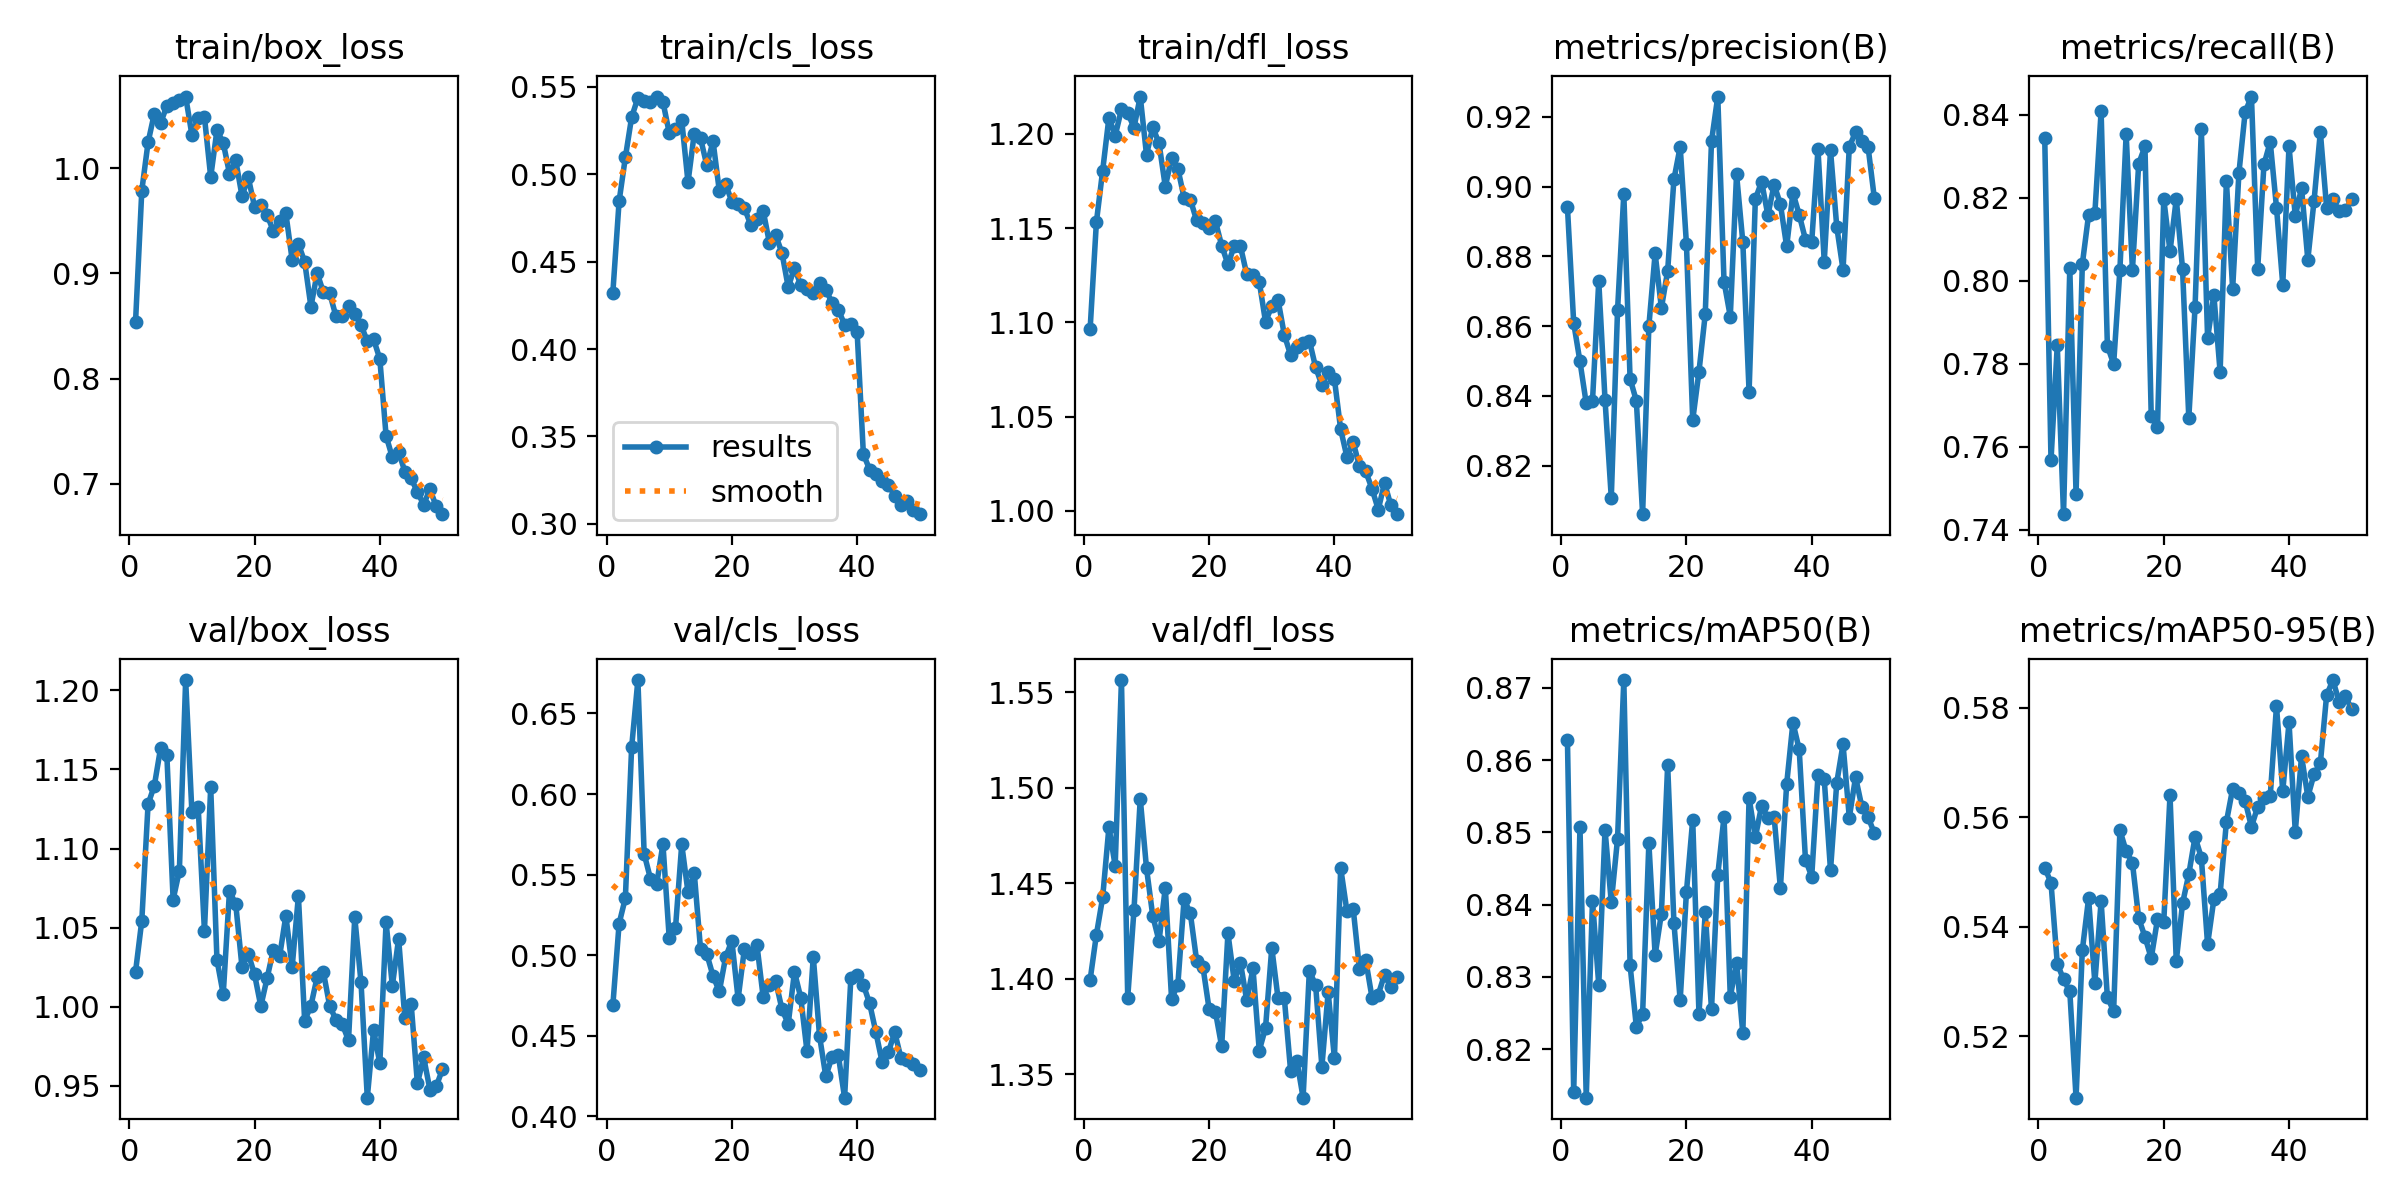

Source data for this figure (header and first rows):
epoch, time, train/box_loss, train/cls_loss, train/dfl_loss, metrics/precision(B), metrics/recall(B), metrics/mAP50(B), metrics/mAP50-95(B), val/box_loss, val/cls_loss, val/dfl_loss, lr/pg0, lr/pg1, lr/pg2
1, 41.49, 0.8538, 0.4322, 1.097, 0.8941, 0.8344, 0.8628, 0.5507, 1.022, 0.4688, 1.399, 0.0005503, 0.0005503, 0.0005503
2, 79.51, 0.9788, 0.4846, 1.153, 0.8609, 0.7568, 0.814, 0.548, 1.054, 0.5195, 1.423, 0.001084, 0.001084, 0.001084
3, 116.8, 1.025, 0.5097, 1.181, 0.8498, 0.7845, 0.8508, 0.5333, 1.128, 0.5354, 1.443, 0.001596, 0.001596, 0.001596
4, 153.5, 1.052, 0.5327, 1.209, 0.8378, 0.7438, 0.8133, 0.5303, 1.14, 0.629, 1.479, 0.001568, 0.001568, 0.001568
5, 190.6, 1.043, 0.5437, 1.199, 0.8385, 0.8031, 0.8405, 0.5282, 1.164, 0.6708, 1.459, 0.001535, 0.001535, 0.001535
6, 227.5, 1.059, 0.5417, 1.213, 0.8729, 0.7487, 0.8289, 0.5087, 1.159, 0.5628, 1.556, 0.001502, 0.001502, 0.001502
7, 264.5, 1.062, 0.5412, 1.211, 0.8389, 0.804, 0.8504, 0.5357, 1.068, 0.5475, 1.39, 0.001469, 0.001469, 0.001469
8, 302.1, 1.065, 0.5445, 1.203, 0.8108, 0.8159, 0.8403, 0.5452, 1.086, 0.544, 1.436, 0.001436, 0.001436, 0.001436
9, 339.2, 1.068, 0.5415, 1.22, 0.8646, 0.8163, 0.8491, 0.5298, 1.207, 0.5689, 1.494, 0.001403, 0.001403, 0.001403
10, 376, 1.032, 0.5237, 1.189, 0.8979, 0.8409, 0.8711, 0.5446, 1.123, 0.5106, 1.458, 0.00137, 0.00137, 0.00137
11, 412.6, 1.048, 0.5258, 1.204, 0.8449, 0.7844, 0.8317, 0.5271, 1.126, 0.5166, 1.433, 0.001337, 0.001337, 0.001337
12, 449.2, 1.049, 0.5308, 1.195, 0.8386, 0.78, 0.8231, 0.5246, 1.048, 0.5687, 1.42, 0.001304, 0.001304, 0.001304
13, 485.8, 0.9916, 0.4955, 1.172, 0.8061, 0.8027, 0.8249, 0.5576, 1.139, 0.539, 1.448, 0.001271, 0.001271, 0.001271
14, 522.6, 1.036, 0.5233, 1.187, 0.86, 0.8354, 0.8485, 0.5538, 1.03, 0.551, 1.389, 0.001238, 0.001238, 0.001238
15, 559.3, 1.024, 0.5206, 1.182, 0.8808, 0.8026, 0.833, 0.5516, 1.008, 0.5037, 1.397, 0.001205, 0.001205, 0.001205
16, 597, 0.9949, 0.5052, 1.166, 0.8652, 0.8282, 0.8388, 0.5415, 1.073, 0.5006, 1.442, 0.001172, 0.001172, 0.001172
17, 638.8, 1.007, 0.5188, 1.165, 0.8758, 0.8324, 0.8593, 0.5381, 1.065, 0.4871, 1.434, 0.001139, 0.001139, 0.001139
18, 680.7, 0.9735, 0.4904, 1.154, 0.9021, 0.7675, 0.8375, 0.5342, 1.025, 0.4774, 1.409, 0.001106, 0.001106, 0.001106
19, 722.6, 0.9911, 0.4945, 1.153, 0.9114, 0.7647, 0.8268, 0.5413, 1.034, 0.4986, 1.406, 0.001073, 0.001073, 0.001073
20, 764.8, 0.9633, 0.4844, 1.15, 0.8835, 0.8197, 0.8418, 0.5408, 1.02, 0.5089, 1.384, 0.00104, 0.00104, 0.00104
21, 803.6, 0.9646, 0.4828, 1.154, 0.833, 0.8071, 0.8517, 0.564, 1, 0.4728, 1.383, 0.001007, 0.001007, 0.001007
22, 841.9, 0.9556, 0.4807, 1.141, 0.847, 0.8197, 0.8249, 0.5337, 1.018, 0.5037, 1.365, 0.0009739, 0.0009739, 0.0009739
23, 879.3, 0.9403, 0.4712, 1.131, 0.8634, 0.8029, 0.8389, 0.5442, 1.036, 0.5004, 1.424, 0.0009409, 0.0009409, 0.0009409
24, 916.3, 0.9495, 0.4743, 1.14, 0.913, 0.767, 0.8255, 0.5496, 1.032, 0.5064, 1.399, 0.0009078, 0.0009078, 0.0009078
25, 953.6, 0.957, 0.4792, 1.14, 0.9258, 0.7937, 0.8441, 0.5564, 1.058, 0.474, 1.408, 0.0008748, 0.0008748, 0.0008748
26, 991.3, 0.913, 0.4607, 1.126, 0.8728, 0.8365, 0.8522, 0.5526, 1.025, 0.4812, 1.389, 0.0008418, 0.0008418, 0.0008418
27, 1030, 0.9279, 0.4651, 1.125, 0.8628, 0.7862, 0.8272, 0.5367, 1.07, 0.4838, 1.405, 0.0008088, 0.0008088, 0.0008088
28, 1067, 0.9111, 0.455, 1.122, 0.9035, 0.7966, 0.832, 0.545, 0.9911, 0.4664, 1.362, 0.0007758, 0.0007758, 0.0007758
29, 1104, 0.8683, 0.4354, 1.1, 0.8841, 0.778, 0.8222, 0.546, 1.001, 0.4572, 1.374, 0.0007428, 0.0007428, 0.0007428
30, 1141, 0.9002, 0.4466, 1.109, 0.8411, 0.8241, 0.8547, 0.5591, 1.019, 0.4895, 1.416, 0.0007098, 0.0007098, 0.0007098
31, 1179, 0.8819, 0.4365, 1.112, 0.8964, 0.7981, 0.8493, 0.5652, 1.022, 0.4736, 1.39, 0.0006768, 0.0006768, 0.0006768
32, 1216, 0.881, 0.4345, 1.093, 0.9014, 0.826, 0.8537, 0.5644, 1, 0.4402, 1.39, 0.0006438, 0.0006438, 0.0006438
33, 1254, 0.8592, 0.4321, 1.083, 0.8918, 0.8407, 0.852, 0.5629, 0.9918, 0.499, 1.352, 0.0006108, 0.0006108, 0.0006108
34, 1291, 0.8596, 0.4379, 1.087, 0.9005, 0.8444, 0.8521, 0.5582, 0.989, 0.4498, 1.357, 0.0005778, 0.0005778, 0.0005778
35, 1329, 0.8693, 0.434, 1.089, 0.895, 0.803, 0.8423, 0.5619, 0.9788, 0.4247, 1.338, 0.0005448, 0.0005448, 0.0005448
36, 1366, 0.8615, 0.4264, 1.09, 0.8828, 0.828, 0.8567, 0.5635, 1.057, 0.4368, 1.404, 0.0005118, 0.0005118, 0.0005118
37, 1404, 0.8511, 0.4226, 1.076, 0.8982, 0.8335, 0.8652, 0.5638, 1.015, 0.4377, 1.397, 0.0004788, 0.0004788, 0.0004788
38, 1441, 0.8353, 0.4139, 1.067, 0.892, 0.8177, 0.8615, 0.5803, 0.9425, 0.4114, 1.354, 0.0004458, 0.0004458, 0.0004458
39, 1479, 0.8374, 0.4141, 1.074, 0.8848, 0.7991, 0.8462, 0.5647, 0.9852, 0.4857, 1.393, 0.0004127, 0.0004127, 0.0004127
40, 1519, 0.8187, 0.4099, 1.07, 0.8842, 0.8324, 0.8439, 0.5773, 0.9643, 0.4878, 1.358, 0.0003797, 0.0003797, 0.0003797
41, 1589, 0.7455, 0.3398, 1.043, 0.9107, 0.8156, 0.8579, 0.5573, 1.053, 0.4815, 1.458, 0.0003467, 0.0003467, 0.0003467
42, 1629, 0.725, 0.3311, 1.029, 0.8785, 0.8224, 0.8573, 0.5712, 1.013, 0.4699, 1.435, 0.0003137, 0.0003137, 0.0003137
43, 1670, 0.7302, 0.3286, 1.036, 0.9104, 0.8051, 0.8448, 0.5637, 1.043, 0.452, 1.437, 0.0002807, 0.0002807, 0.0002807
44, 1709, 0.7116, 0.3243, 1.024, 0.8884, 0.8194, 0.8569, 0.5678, 0.9926, 0.4334, 1.405, 0.0002477, 0.0002477, 0.0002477
45, 1750, 0.7051, 0.3221, 1.021, 0.8761, 0.8359, 0.8622, 0.5698, 1.002, 0.4397, 1.41, 0.0002147, 0.0002147, 0.0002147
46, 1788, 0.692, 0.3162, 1.012, 0.9114, 0.8177, 0.852, 0.5822, 0.9515, 0.4521, 1.39, 0.0001817, 0.0001817, 0.0001817
47, 1826, 0.6802, 0.3106, 1.001, 0.9156, 0.8197, 0.8576, 0.585, 0.968, 0.4361, 1.392, 0.0001487, 0.0001487, 0.0001487
48, 1864, 0.6948, 0.3132, 1.015, 0.913, 0.8167, 0.8536, 0.5811, 0.9476, 0.4347, 1.402, 0.0001157, 0.0001157, 0.0001157
49, 1902, 0.6785, 0.3077, 1.003, 0.9113, 0.817, 0.8521, 0.5821, 0.9496, 0.4321, 1.395, 8.26832e-05, 8.26832e-05, 8.26832e-05
50, 1941, 0.671, 0.3055, 0.9983, 0.8967, 0.8197, 0.8499, 0.5797, 0.9605, 0.4288, 1.401, 4.96766e-05, 4.96766e-05, 4.96766e-05
